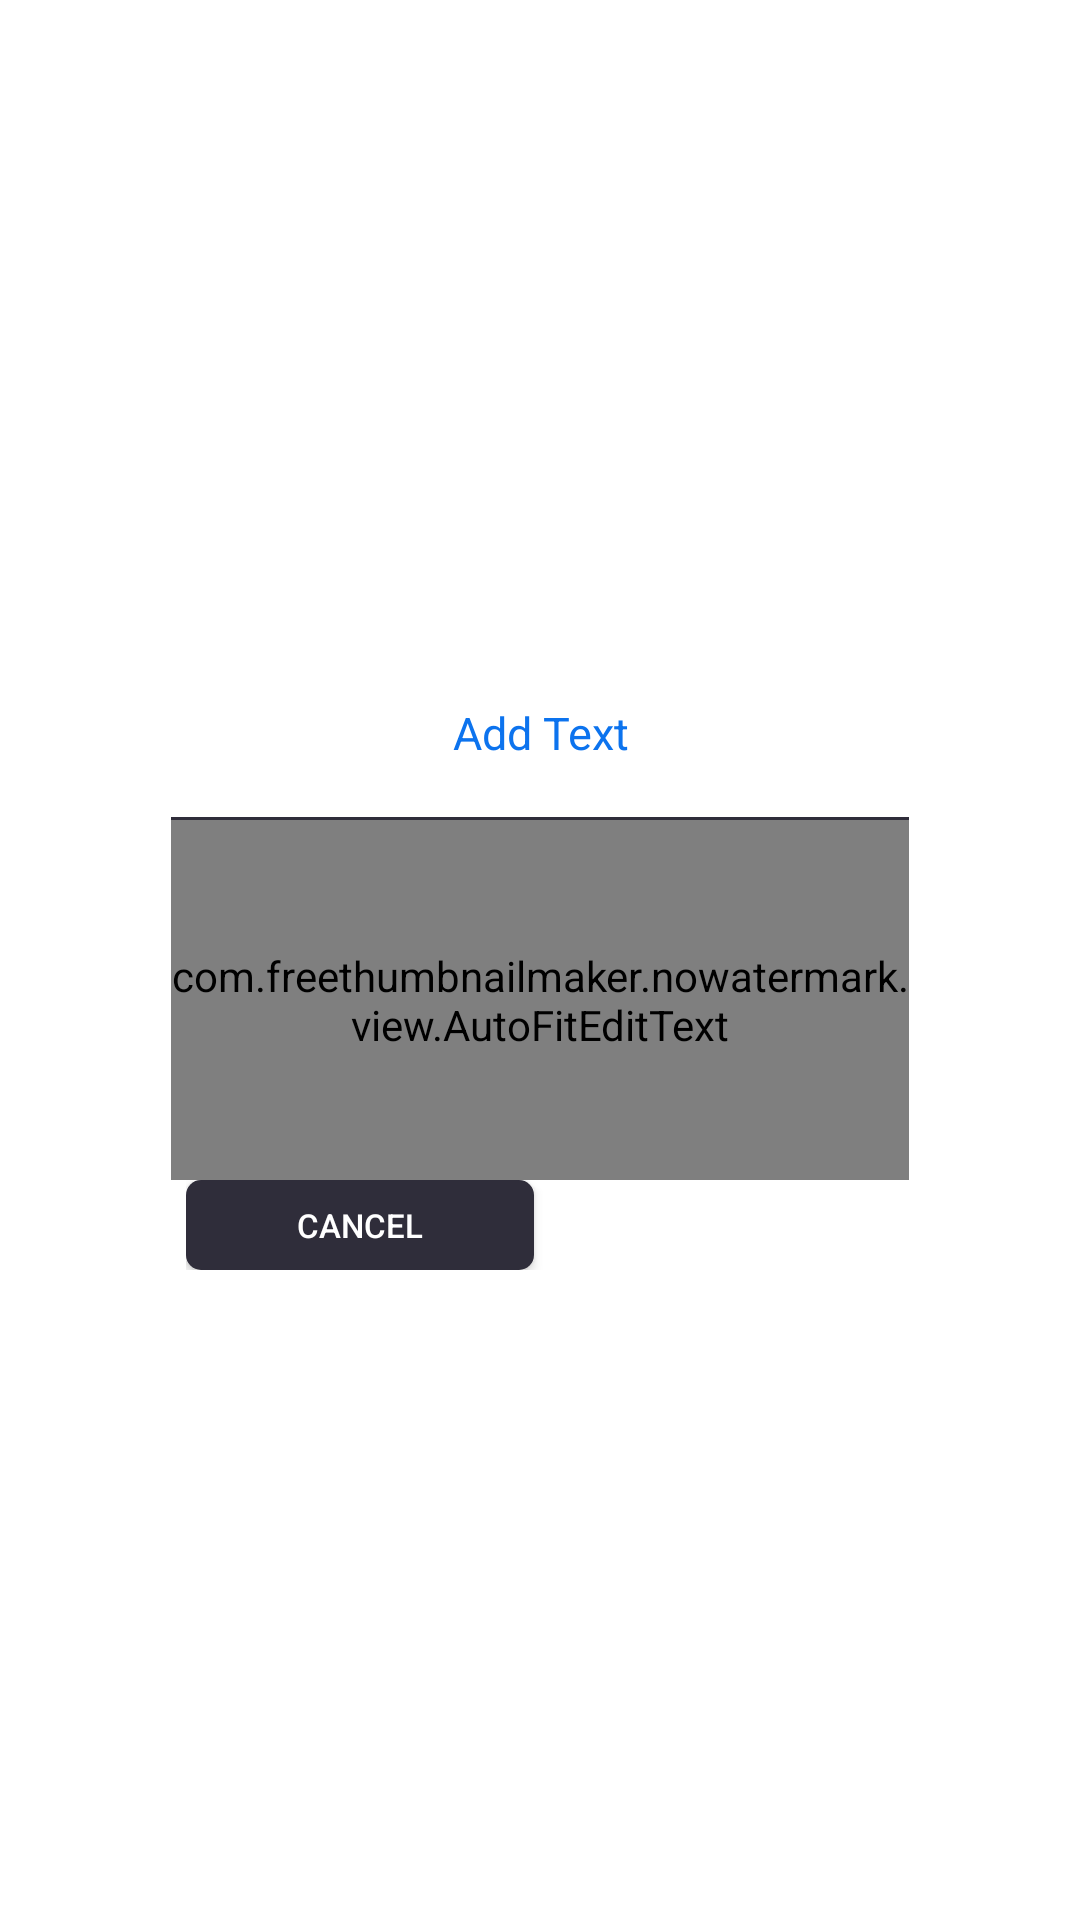

Reconstruct the res/layout file that produces this screen, plus the resources it refers to.
<!-- AndroidManifest.xml: application theme AppTheme -->
<!-- res/layout/addtext_dialog.xml -->
<?xml version="1.0" encoding="utf-8"?>
<LinearLayout android:gravity="center" android:orientation="vertical" android:id="@+id/main" android:background="@color/color_bg" android:layout_width="fill_parent" android:layout_height="wrap_content"
  xmlns:android="http://schemas.android.com/apk/res/android">
    <LinearLayout android:orientation="vertical" android:padding="@dimen/_2sdp" android:layout_width="@dimen/_270sdp" android:layout_height="wrap_content">
        <LinearLayout android:orientation="vertical" android:layout_width="fill_parent" android:layout_height="wrap_content" android:layout_margin="@dimen/_10sdp">
            <LinearLayout android:gravity="center" android:layout_width="fill_parent" android:layout_height="wrap_content">
                <TextView android:textSize="@dimen/_15sdp" android:textColor="@color/color_add_btn" android:gravity="center" android:id="@+id/txtTitle" android:layout_width="wrap_content" android:layout_height="?actionBarSize" android:text="Add Text" />
            </LinearLayout>
            <View android:background="@color/color_bar" android:layout_width="fill_parent" android:layout_height="1.0dip" />
            <com.freethumbnailmaker.nowatermark.view.AutoFitEditText
                android:textSize="@dimen/_15sdp" android:textColor="@color/titlecolor" android:textColorHint="@color/titlecolor" android:gravity="fill|end|start" android:id="@+id/auto_fit_edit_text" android:focusable="true" android:focusableInTouchMode="true" android:layout_width="fill_parent" android:layout_height="@dimen/_120sdp" android:hint="Add Text here" android:ems="10" android:maxLength="250" android:layout_centerInParent="true" android:inputType="textMultiLine" android:isScrollContainer="true" android:imeOptions="actionPrevious" android:imeActionLabel="Done" />
            <LinearLayout android:orientation="horizontal" android:paddingLeft="@dimen/_5sdp" android:paddingRight="@dimen/_5sdp" android:layout_width="fill_parent" android:layout_height="wrap_content">
                <Button android:textSize="@dimen/_11sdp" android:textColor="@color/white" android:id="@+id/btnCancelDialog" android:background="@drawable/rounded_button_settings" android:layout_width="fill_parent" android:layout_height="@dimen/_30sdp" android:layout_marginRight="@dimen/_2sdp" android:text="Cancel" android:layout_weight="1.0" />
                <Button android:textSize="@dimen/_11sdp" android:textColor="@color/white" android:id="@+id/btnAddTextSDialog" android:background="@drawable/rounded_button_ok" android:layout_width="fill_parent" android:layout_height="@dimen/_30sdp" android:layout_marginLeft="@dimen/_2sdp" android:text="Add" android:layout_weight="1.0" />
            </LinearLayout>
        </LinearLayout>
    </LinearLayout>
</LinearLayout>
<!-- resources referenced by this layout -->
<resources>
  <color name="color_add_btn">#ff0c73ee</color>
  <color name="color_bar">#ff2f2d3a</color>
  <color name="color_bg">#fff</color>
  <color name="titlecolor">#ffffffff</color>
  <color name="white">#ffffffff</color>
  <dimen name="_10sdp">10.0dip</dimen>
  <dimen name="_11sdp">11.0dip</dimen>
  <dimen name="_120sdp">120.0dip</dimen>
  <dimen name="_15sdp">15.0dip</dimen>
  <dimen name="_270sdp">270.0dip</dimen>
  <dimen name="_2sdp">2.0dip</dimen>
  <dimen name="_30sdp">30.0dip</dimen>
  <dimen name="_5sdp">5.0dip</dimen>
  <!-- drawable rounded_button_settings (drawable) -->
  <?xml version="1.0" encoding="utf-8"?>
  <shape android:shape="rectangle"
    xmlns:android="http://schemas.android.com/apk/res/android">
      <solid android:color="@color/color_bar" />
      <corners android:radius="5.0dip" />
  </shape>
  <style name="AppTheme" parent="@style/Theme.AppCompat.Light.NoActionBar">
          <item name="colorAccent">@color/colorAccent</item>
          <item name="colorPrimary">@color/colorPrimary</item>
          <item name="colorPrimaryDark">@color/colorPrimaryDark</item>
      </style>
  <color name="colorAccent">#ff0c73ee</color>
  <color name="colorPrimary">#ff2f2d3a</color>
  <color name="colorPrimaryDark">#ff212029</color>
</resources>
